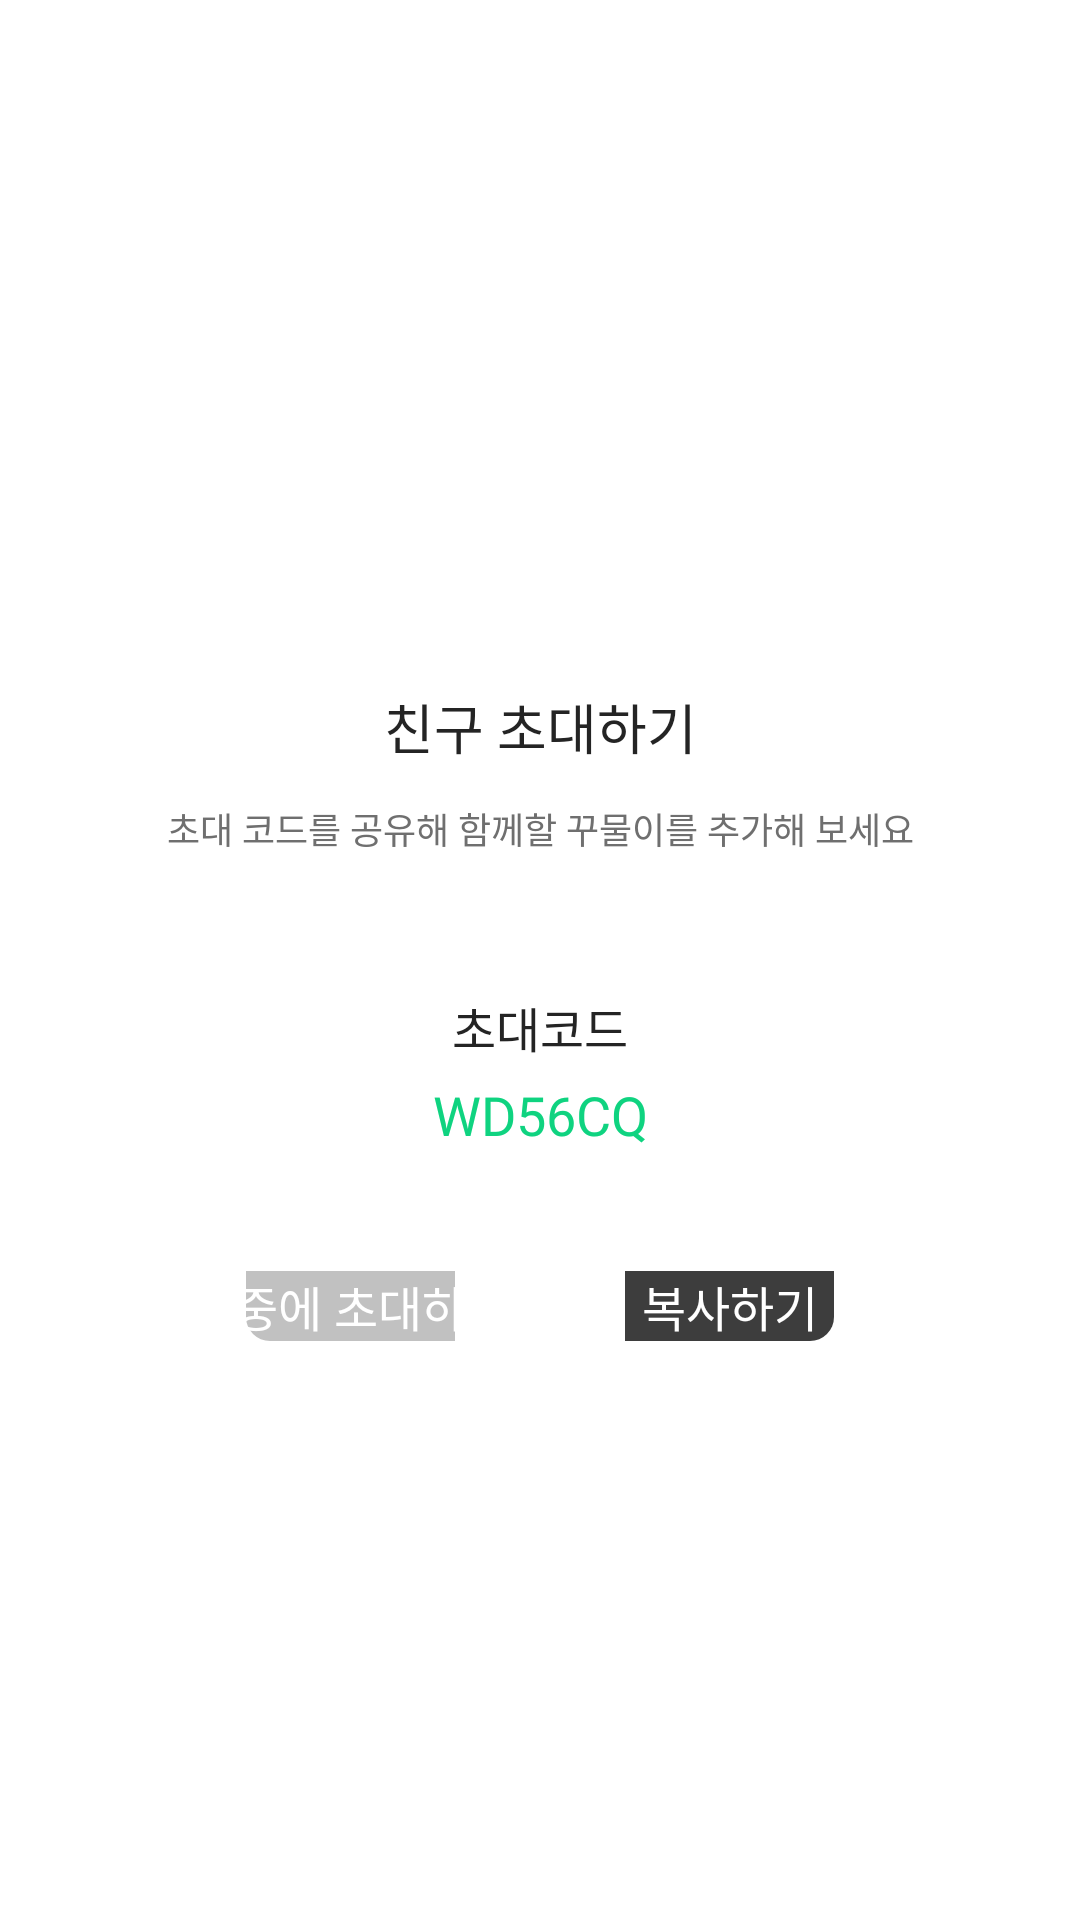

Reconstruct the res/layout file that produces this screen, plus the resources it refers to.
<!-- AndroidManifest.xml: application theme Theme.Kkumul -->
<!-- res/layout/dialog_invitation_code.xml -->
<?xml version="1.0" encoding="utf-8"?>
<androidx.constraintlayout.widget.ConstraintLayout xmlns:android="http://schemas.android.com/apk/res/android"
    xmlns:app="http://schemas.android.com/apk/res-auto"
    android:layout_width="match_parent"
    android:layout_height="match_parent">

    <com.google.android.material.imageview.ShapeableImageView
        android:id="@+id/iv_dialog_invitation_code"
        android:layout_width="0dp"
        android:layout_height="0dp"
        android:layout_marginHorizontal="25dp"
        android:src="@drawable/shape_white_fill_8_rect"
        app:layout_constraintBottom_toBottomOf="parent"
        app:layout_constraintDimensionRatio="310:254"
        app:layout_constraintEnd_toEndOf="parent"
        app:layout_constraintStart_toStartOf="parent"
        app:layout_constraintTop_toTopOf="parent" />

    <TextView
        android:id="@+id/tv_invite_friend"
        android:layout_width="wrap_content"
        android:layout_height="wrap_content"
        android:layout_marginTop="36dp"
        android:text="@string/tv_invite_friend"
        android:textAppearance="@style/TextAppearance.Kkumul.body_01"
        app:layout_constraintEnd_toEndOf="@id/iv_dialog_invitation_code"
        app:layout_constraintStart_toStartOf="@id/iv_dialog_invitation_code"
        app:layout_constraintTop_toTopOf="@id/iv_dialog_invitation_code" />

    <TextView
        android:id="@+id/tv_share_invitation_code"
        android:layout_width="wrap_content"
        android:layout_height="wrap_content"
        android:layout_marginTop="12dp"
        android:text="@string/tv_share_invitation_code"
        android:textAppearance="@style/TextAppearance.Kkumul.caption_02"
        android:textColor="@color/gray6"
        app:layout_constraintEnd_toEndOf="@id/iv_dialog_invitation_code"
        app:layout_constraintStart_toStartOf="@id/iv_dialog_invitation_code"
        app:layout_constraintTop_toBottomOf="@id/tv_invite_friend" />

    <ImageView
        android:id="@+id/iv_invitation_code"
        android:layout_width="0dp"
        android:layout_height="82dp"
        android:layout_marginHorizontal="35dp"
        android:layout_marginTop="30dp"
        android:background="@color/gray0"
        app:layout_constraintEnd_toEndOf="@id/iv_dialog_invitation_code"
        app:layout_constraintStart_toStartOf="@id/iv_dialog_invitation_code"
        app:layout_constraintTop_toBottomOf="@id/tv_share_invitation_code" />

    <TextView
        android:id="@+id/tv_invitation_code_title"
        android:layout_width="wrap_content"
        android:layout_height="wrap_content"
        android:layout_marginTop="16dp"
        android:text="@string/tv_invitation_code_title"
        android:textAppearance="@style/TextAppearance.Kkumul.body_04"
        app:layout_constraintEnd_toEndOf="@id/iv_invitation_code"
        app:layout_constraintStart_toStartOf="@id/iv_invitation_code"
        app:layout_constraintTop_toTopOf="@id/iv_invitation_code" />

    <TextView
        android:id="@+id/tv_invitation_code"
        android:layout_width="wrap_content"
        android:layout_height="wrap_content"
        android:layout_marginTop="8dp"
        android:text="@string/tv_invitation_code"
        android:textAppearance="@style/TextAppearance.Kkumul.body_01"
        android:textColor="@color/main_color"
        app:layout_constraintEnd_toEndOf="@id/iv_invitation_code"
        app:layout_constraintStart_toStartOf="@id/iv_invitation_code"
        app:layout_constraintTop_toBottomOf="@id/tv_invitation_code_title" />

    <ImageView
        android:id="@+id/iv_btn_invite_later"
        android:layout_width="0dp"
        android:layout_height="0dp"
        android:src="@drawable/shape_gray3_fill_bl_8_rect"
        app:layout_constraintBottom_toBottomOf="@id/iv_dialog_invitation_code"
        app:layout_constraintDimensionRatio="155:52"
        app:layout_constraintEnd_toStartOf="@id/iv_btn_copy"
        app:layout_constraintStart_toStartOf="@id/iv_dialog_invitation_code"
        app:layout_constraintTop_toBottomOf="@id/iv_invitation_code"
        app:layout_constraintVertical_bias="1.0" />

    <TextView
        android:id="@+id/tv_btn_invite_later"
        android:layout_width="wrap_content"
        android:layout_height="wrap_content"
        android:text="@string/tv_invite_later"
        android:textAppearance="@style/TextAppearance.Kkumul.body_03"
        android:textColor="@color/white0"
        app:layout_constraintBottom_toBottomOf="@id/iv_btn_invite_later"
        app:layout_constraintEnd_toEndOf="@id/iv_btn_invite_later"
        app:layout_constraintStart_toStartOf="@id/iv_btn_invite_later"
        app:layout_constraintTop_toTopOf="@id/iv_btn_invite_later" />

    <ImageView
        android:id="@+id/iv_btn_copy"
        android:layout_width="0dp"
        android:layout_height="0dp"
        android:src="@drawable/shape_gray7_fill_br_8_rect"
        app:layout_constraintBottom_toBottomOf="@id/iv_dialog_invitation_code"
        app:layout_constraintDimensionRatio="155:52"
        app:layout_constraintEnd_toEndOf="@id/iv_dialog_invitation_code"
        app:layout_constraintStart_toEndOf="@id/iv_btn_invite_later" />

    <TextView
        android:id="@+id/tv_btn_copy"
        android:layout_width="wrap_content"
        android:layout_height="wrap_content"
        android:text="@string/tv_copy"
        android:textAppearance="@style/TextAppearance.Kkumul.body_03"
        android:textColor="@color/white0"
        app:layout_constraintBottom_toBottomOf="@id/iv_btn_copy"
        app:layout_constraintEnd_toEndOf="@id/iv_btn_copy"
        app:layout_constraintStart_toStartOf="@id/iv_btn_copy"
        app:layout_constraintTop_toTopOf="@id/iv_btn_copy" />


</androidx.constraintlayout.widget.ConstraintLayout>
<!-- resources referenced by this layout -->
<resources>
  <color name="gray6">#6F6F6F</color>
  <color name="main_color">#0FD380</color>
  <color name="white0">#FFFFFF</color>
  <!-- drawable shape_gray3_fill_bl_8_rect (drawable) -->
  <?xml version="1.0" encoding="utf-8"?>
  <shape xmlns:android="http://schemas.android.com/apk/res/android"
      android:shape="rectangle">
      <solid
          android:color="@color/gray3"/>
      <corners
          android:bottomLeftRadius="8dp"/>
  </shape>
  <!-- drawable shape_gray7_fill_br_8_rect (drawable) -->
  <?xml version="1.0" encoding="utf-8"?>
  <shape xmlns:android="http://schemas.android.com/apk/res/android"
      android:shape="rectangle">
      <solid
          android:color="@color/gray7"/>
      <corners
          android:bottomRightRadius="8dp"/>
  </shape>
  <!-- drawable shape_white_fill_8_rect (drawable) -->
  <?xml version="1.0" encoding="utf-8"?>
  <shape xmlns:android="http://schemas.android.com/apk/res/android"
      android:shape="rectangle">
      <solid
          android:color="@color/white0"/>
      <corners
          android:radius="8dp"/>
  </shape>
  <string name="tv_copy">복사하기</string>
  <string name="tv_invitation_code">WD56CQ</string>
  <string name="tv_invitation_code_title">초대코드</string>
  <string name="tv_invite_friend">친구 초대하기</string>
  <string name="tv_invite_later">나중에 초대하기</string>
  <string name="tv_share_invitation_code">초대 코드를 공유해 함께할 꾸물이를 추가해 보세요</string>
  <style name="TextAppearance.Kkumul.body_01" parent="">
          <item name="android:textSize">18sp</item>
          <item name="android:fontFamily">@font/pretendard_semibold</item>
          <item name="android:lineSpacingMultiplier">1.6</item>
      </style>
  <style name="TextAppearance.Kkumul.body_03" parent="">
          <item name="android:textSize">16sp</item>
          <item name="android:fontFamily">@font/pretendard_semibold</item>
          <item name="android:lineSpacingMultiplier">1.6</item>
      </style>
  <style name="TextAppearance.Kkumul.body_04" parent="">
          <item name="android:textSize">16sp</item>
          <item name="android:fontFamily">@font/pretendard_regular</item>
          <item name="android:lineSpacingMultiplier">1.6</item>
      </style>
  <style name="TextAppearance.Kkumul.caption_02" parent="">
          <item name="android:textSize">12sp</item>
          <item name="android:fontFamily">@font/pretendard_regular</item>
          <item name="android:lineSpacingMultiplier">1.6</item>
      </style>
  <style name="Theme.Kkumul" parent="Base.Theme.Kkumul">
          <item name="android:windowIsTranslucent">true</item>
      </style>
  <color name="gray3">#C1C1C1</color>
  <color name="gray7">#3D3D3D</color>
  <color name="gray8">#242424</color>
  <style name="ThemeOverlay.App.DatePicker" parent="@style/ThemeOverlay.Material3.MaterialCalendar">
          <item name="android:background">@color/white0</item>
          <item name="colorPrimary">@color/main_color</item>
      </style>
  <style name="ThemeOverlay.App.TimePicker" parent="@style/ThemeOverlay.Material3.MaterialTimePicker">
          <item name="android:backgroundTint">@color/white0</item>
          <item name="materialButtonOutlinedStyle">@style/ThemeOverlay.App.TimePicker.AmPmButton
          </item>
      </style>
  <style name="ThemeOverlay.App.TimePicker.AmPmButton" parent="Widget.MaterialComponents.TimePicker.Button">
          <item name="backgroundTint">@color/main_color</item>
  
      </style>
</resources>
